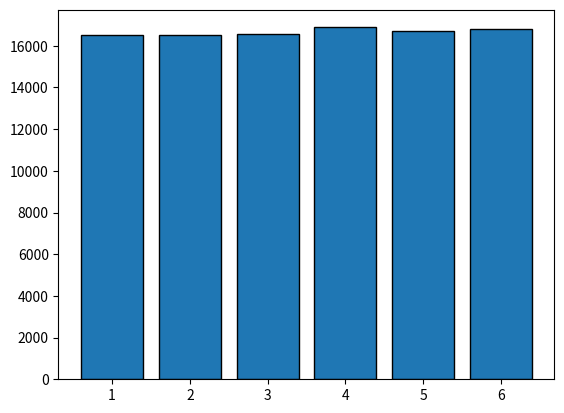

Python code for this plot:
import numpy as np
import matplotlib.pyplot as plt

NUM_DADOS = 1
NUM_FACES = 6
NUM_ROLAGENS = int(1e5)
rolagens = []

def rolarDados(num_dados = 1):
		total = 0
		for i in range(num_dados):
			total += np.random.randint(1, NUM_FACES + 1)
		return total

for i in range(NUM_ROLAGENS):
		rolagens.append(rolarDados(NUM_DADOS))

print('NUM_DADOS: ', NUM_DADOS)
plt.hist(rolagens, align='left', bins= range(1, NUM_DADOS * NUM_FACES + 2), rwidth=0.8, edgecolor='black')
plt.show()